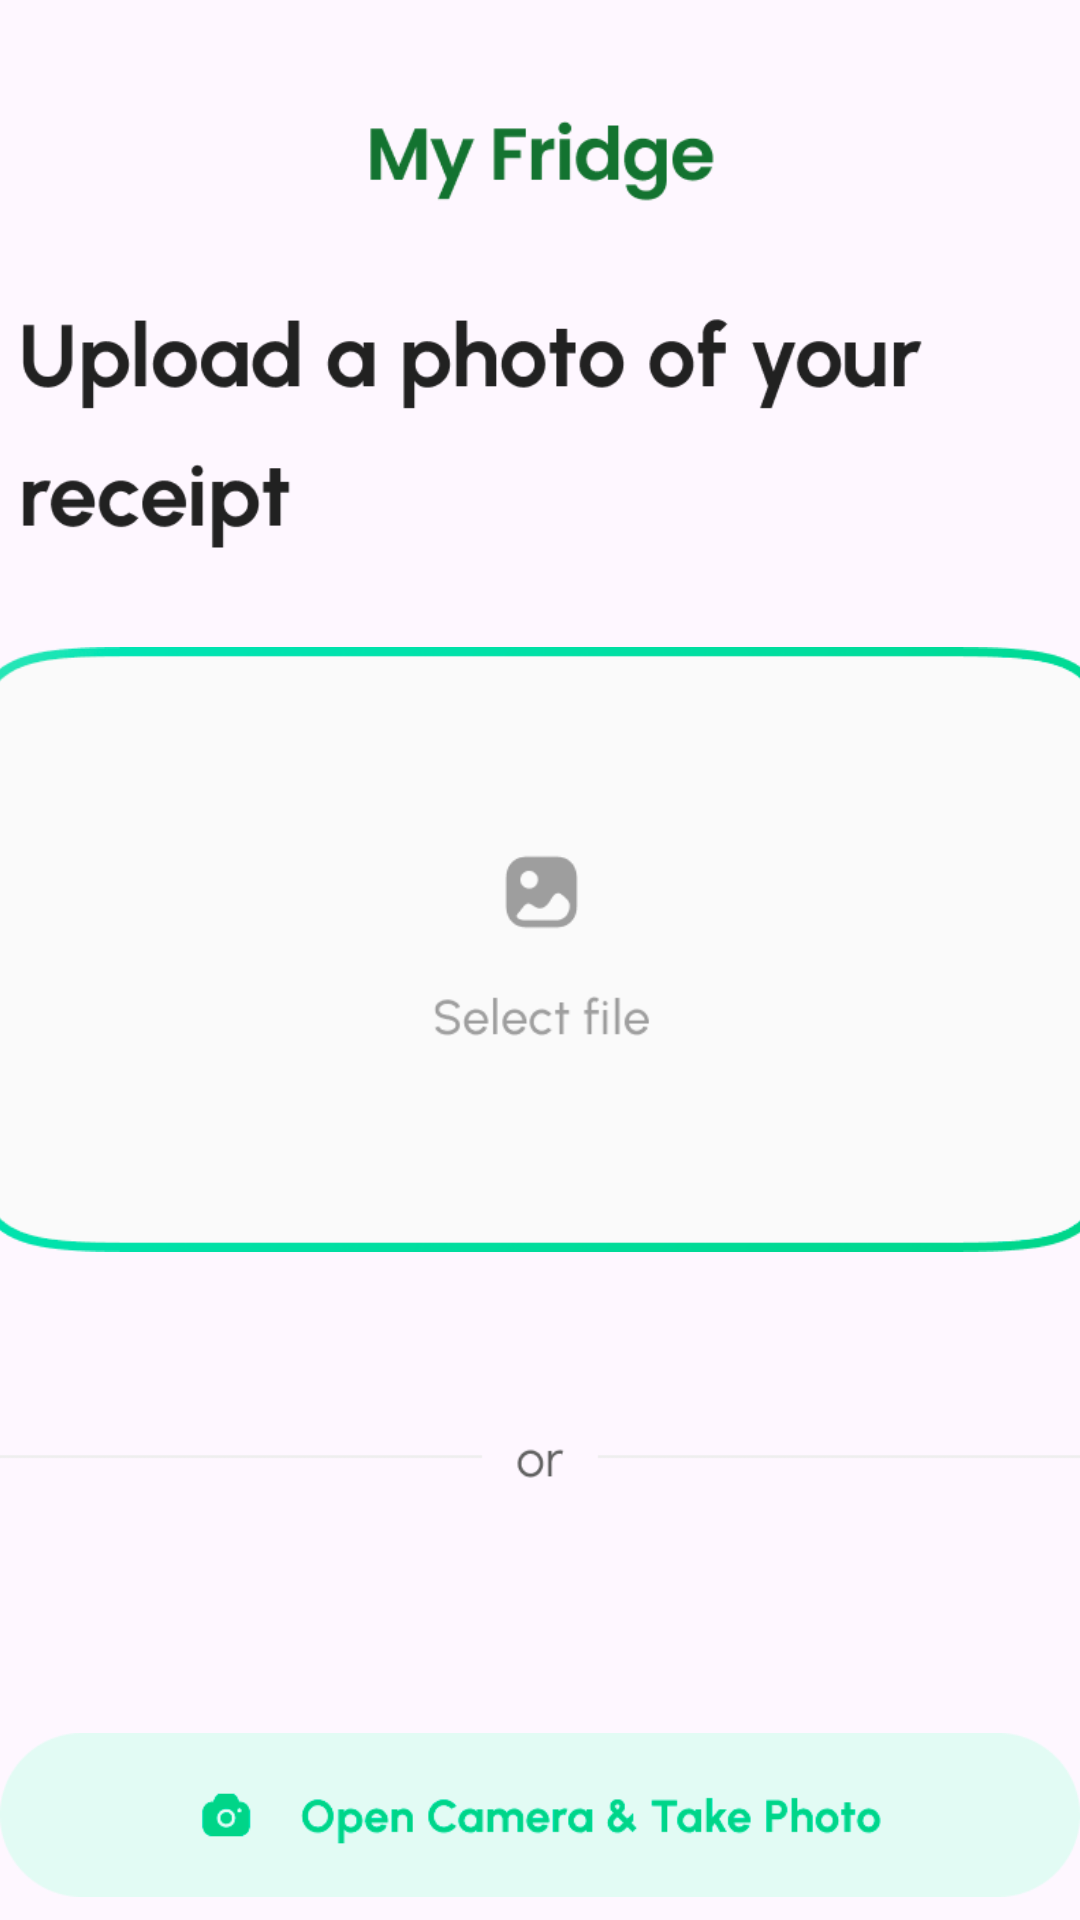

Here is an Android app screen rendered from its layout file. Give the layout XML and the strings, colors and styles it references.
<!-- AndroidManifest.xml: application theme Theme.VeggieNeighbors -->
<!-- res/layout/fragment_myfridgeocr.xml -->
<?xml version="1.0" encoding="utf-8"?>
<androidx.constraintlayout.widget.ConstraintLayout xmlns:android="http://schemas.android.com/apk/res/android"
    xmlns:app="http://schemas.android.com/apk/res-auto"
    xmlns:tools="http://schemas.android.com/tools"
    android:layout_width="match_parent"
    android:layout_height="match_parent">

    <ImageView
        android:id="@+id/imageView12"
        android:layout_width="221dp"
        android:layout_height="50dp"
        android:layout_marginTop="32dp"
        android:src="@drawable/img_fridge3"
        app:layout_constraintEnd_toEndOf="parent"
        app:layout_constraintStart_toStartOf="parent"
        app:layout_constraintTop_toTopOf="parent" />

    <ImageView
        android:id="@+id/imageView9"
        android:layout_width="348dp"
        android:layout_height="119dp"
        app:layout_constraintEnd_toEndOf="parent"
        app:layout_constraintStart_toStartOf="parent"
        app:layout_constraintTop_toBottomOf="@+id/imageView12"
        app:srcCompat="@drawable/img_fridgeocr1" />

    <ImageView
        android:id="@+id/imageView10"
        android:layout_width="wrap_content"
        android:layout_height="wrap_content"
        android:layout_marginTop="260dp"
        app:layout_constraintStart_toStartOf="parent"
        app:layout_constraintTop_toBottomOf="@+id/imageView9"
        app:srcCompat="@drawable/img_fridgeocr2" />


    <ImageView
        android:id="@+id/imageView11"
        android:layout_width="wrap_content"
        android:layout_height="wrap_content"
        android:layout_marginTop="36dp"
        android:clickable="true"
        android:focusable="true"
        app:layout_constraintBottom_toBottomOf="parent"
        app:layout_constraintEnd_toEndOf="parent"
        app:layout_constraintHorizontal_bias="0.333"
        app:layout_constraintStart_toStartOf="parent"
        app:layout_constraintTop_toBottomOf="@+id/imageView10"
        app:layout_constraintVertical_bias="0.0"
        app:srcCompat="@drawable/img_fridgeocr3" />

    <ImageView
        android:id="@+id/imageView13"
        android:layout_width="385dp"
        android:layout_height="231dp"
        app:layout_constraintEnd_toEndOf="parent"
        app:layout_constraintStart_toStartOf="parent"
        app:layout_constraintTop_toBottomOf="@+id/imageView9"
        app:srcCompat="@drawable/img_fridgeocr4" />


</androidx.constraintlayout.widget.ConstraintLayout>
<!-- resources referenced by this layout -->
<resources>
  <!-- drawable img_fridge3: png bitmap (drawable, 3146 bytes) -->
  <!-- drawable img_fridgeocr1: png bitmap (drawable, 10377 bytes) -->
  <!-- drawable img_fridgeocr2: png bitmap (drawable, 758 bytes) -->
  <!-- drawable img_fridgeocr3: png bitmap (drawable, 6090 bytes) -->
  <!-- drawable img_fridgeocr4: png bitmap (drawable, 15027 bytes) -->
  <style name="Theme.VeggieNeighbors" parent="Base.Theme.VeggieNeighbors" />
  <style name="Base.Theme.VeggieNeighbors" parent="Theme.Material3.DayNight.NoActionBar">
          
          <item name="colorPrimary">#44703F</item>
          
      </style>
</resources>
